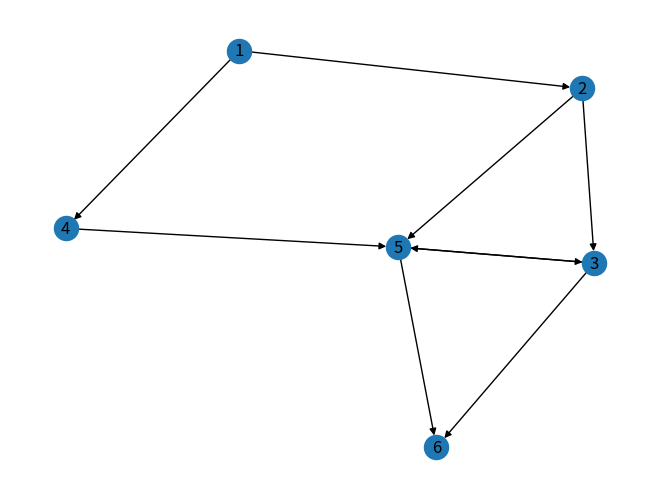

Write Python code to recreate this figure.
# Tarefa 3: Aquecimento no NetworkX - Grafo Direcionado
# Autor: Ian Henriques de Andrade
import networkx as nx
import matplotlib.pyplot as plt
G = nx.DiGraph()
# G.add_edge(1, 3, weight=7, capacity=15, length=342.7)
G.add_edge('1', '2', weight = 2)
G.add_edge('1', '4', weight = 2)
G.add_edge('2', '3', weight = 2)
G.add_edge('2', '5', weight = 2)
G.add_edge('4', '5', weight = 2)
G.add_edge('3', '6', weight = 2)
G.add_edge('5', '6', weight = 2)
G.add_edge('3', '5', weight = 2)
G.add_edge('5', '3', weight = 2)
# G.add_edge('B', 'D', weight=2)
# G.add_edge('A', 'C', weight=3)
# G.add_edge('C', 'D', weight=4)
print(nx.shortest_path(G, '1', '6', weight='weight'))
nx.draw(G,with_labels=True)
plt.show()
